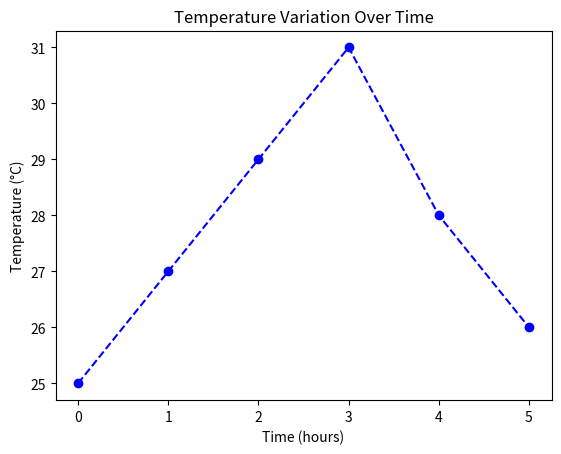

Here is the Python script that generated this plot:
# import matplotlib.pyplot as plt
# import numpy as np

# x = np.linspace(0, 50, 100)

# fig, axes = plt.subplots(2, 2, figsize=(9, 5))

# axes[0, 0].plot(x, np.sin(x))
# axes[0, 0].set_title("Sine")

# axes[0, 1].plot(x, np.cos(x))
# axes[0, 1].set_title("Cosine")

# axes[1, 0].plot(x, np.tan(x))
# axes[1, 0].set_title("Tangent")

# axes[1, 1].plot(x, np.exp(-x))
# axes[1, 1].set_title("Exponential Decay")

# plt.tight_layout()
# plt.show()

# x = np.linspace(1,20, 30)

# fig, ax = plt.subplots(2,2, figsize=(10,2))
# ax[0,0].plot(x, np.sin(x))
# ax[0,0].set_title("sin")

# ax[0,1].plot(x, np.cos(x))
# ax[0,1].set_title("cos")

# ax[1,0].plot(x, np.tan(x))
# ax[1,0].set_title("tan")

# ax[1,1].plot(x, np.exp(-x))
# ax[1,1].set_title("tan")

# plt.tight_layout()
# plt.show()

import matplotlib.pyplot as plt

# Sample data
time = [0, 1, 2, 3, 4, 5]
temperature = [25, 27, 29, 31, 28, 26]

# Create a figure and axes
fig, ax = plt.subplots()

# Create a line plot
ax.plot(time, temperature, marker='o', linestyle='--', 
        color='b', label='Temperature')

# Add labels and title
ax.set_xlabel('Time (hours)')
ax.set_ylabel('Temperature (°C)')
ax.set_title('Temperature Variation Over Time')

# Add a legend
# ax.legend()

# Display the plot
plt.show()